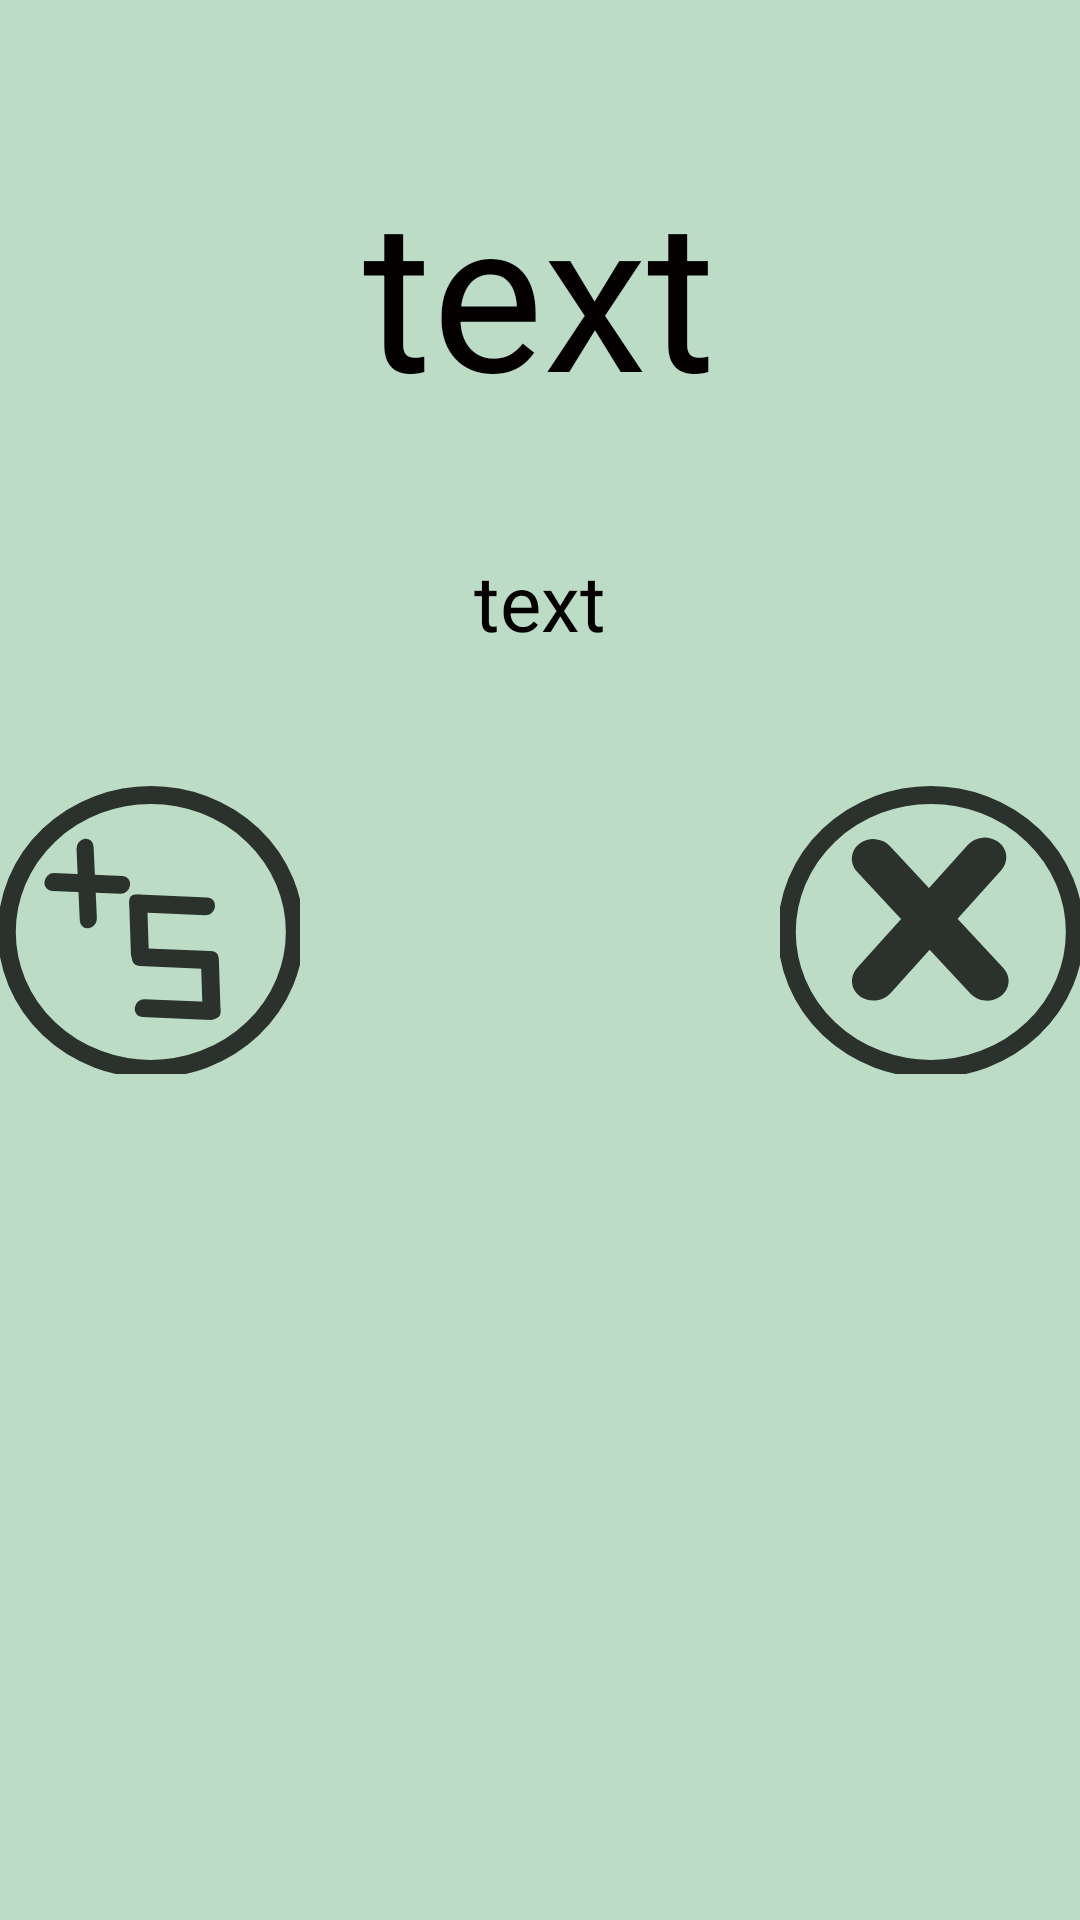

Produce the Android XML layout that renders to this screen, including the resource entries it uses.
<!-- AndroidManifest.xml: application theme AppTheme.NoActionBar -->
<!-- res/layout/tela_ligada.xml -->
<?xml version="1.0" encoding="utf-8"?>
<ScrollView xmlns:android="http://schemas.android.com/apk/res/android"
    xmlns:app="http://schemas.android.com/apk/res-auto"
    xmlns:tools="http://schemas.android.com/tools"
    android:layout_width="match_parent"
    android:layout_height="match_parent"
    android:keepScreenOn="true"
    android:id="@+id/telaligada"
    android:background="@color/colorAccent"

    tools:context=".view.view.MinhaAtividade">

    <LinearLayout
        android:id="@+id/indice"
        android:layout_width="match_parent"
        android:layout_height="wrap_content"
        android:orientation="vertical"
        android:backgroundTint="@color/ic_launcher_background"

        >
        <Space
            android:layout_width="match_parent"
            android:layout_height="50dp"
            android:layout_weight="1" />
        <TextView
            android:id="@+id/horasAvisoT"
            android:layout_width="wrap_content"
            android:layout_height="wrap_content"
            android:text="text"
            android:textColor="#050000"
            android:textSize="70sp"
            android:textAlignment="center"
            android:layout_gravity="center"

            />
        <Space
            android:layout_width="match_parent"
            android:layout_height="40dp"
            android:layout_weight="1" />

        <TextView
            android:id="@+id/tvAvisoT"
            android:layout_width="wrap_content"
            android:layout_height="wrap_content"
            android:text="text"
            android:textColor="#050000"
            android:textSize="26sp"
            android:textAlignment="center"
            android:layout_gravity="center"

            />

        <Space
            android:layout_width="match_parent"
            android:layout_height="40dp"
            android:layout_weight="1" />
    <LinearLayout
         android:layout_width="match_parent"
        android:layout_height="wrap_content"
        android:orientation="horizontal"
        android:backgroundTint="@color/ic_launcher_background"

        >

        <ImageView
            android:id="@+id/btcincomin"
            android:layout_width="100dp"
            android:layout_height="100dp"
            android:src="@drawable/ic_cincomin"
            android:layout_gravity="center"
            />
        <Space
            android:layout_width="match_parent"
            android:layout_height="0dp"
            android:layout_weight="1" />
        <ImageView
            android:id="@+id/btPararAlarme"
            android:layout_width="100dp"
            android:layout_height="100dp"
            android:src="@drawable/ic_xparar"
            android:layout_gravity="center"
            />




    </LinearLayout>

        <Space
            android:layout_width="match_parent"
            android:layout_height="60dp"
            android:layout_weight="1" />
        <FrameLayout
            android:id="@+id/fl_adplaceholderf"
            android:layout_width="wrap_content"
            android:layout_height="wrap_content"

            android:background="@color/browser_actions_bg_grey"

            />

    </LinearLayout>


</ScrollView>
<!-- resources referenced by this layout -->
<resources>
  <color name="colorAccent">#bcdcc6</color>
  <color name="ic_launcher_background">#3F98B3</color>
  <!-- drawable ic_cincomin: vector/xml drawable (drawable, 3188 chars, omitted) -->
  <!-- drawable ic_xparar (drawable) -->
  <vector android:alpha="0.77" android:autoMirrored="true"
      android:height="100dp" android:viewportHeight="100"
      android:viewportWidth="100" android:width="100dp" xmlns:android="http://schemas.android.com/apk/res/android">
      <path android:fillColor="#00000000" android:fillType="evenOdd"
          android:pathData="M2.268,52.646a48.003,45.628 0,1 0,96.006 0a48.003,45.628 0,1 0,-96.006 0z"
          android:strokeColor="#000000" android:strokeWidth="5.99052334"/>
      <path android:fillColor="#000000" android:fillType="evenOdd"
          android:pathData="M72.838,22.67L72.838,22.67A6.664,7.284 84.451,0 1,73.749 32.05L36.836,73.05A6.664,7.284 84.451,0 1,26.583 74.046L26.583,74.046A6.664,7.284 84.451,0 1,25.672 64.666L62.585,23.666A6.664,7.284 84.451,0 1,72.838 22.67z"
          android:strokeColor="#00000000" android:strokeWidth="4.06612921"/>
      <path android:fillColor="#000000" android:fillType="evenOdd"
          android:pathData="M26.45,23.237L26.45,23.237A6.64,7.266 94.644,0 0,25.689 32.596L63.442,73.174A6.64,7.266 94.644,0 0,73.684 74.006L73.684,74.006A6.64,7.266 94.644,0 0,74.444 64.647L36.691,24.068A6.64,7.266 94.644,0 0,26.45 23.237z"
          android:strokeColor="#00000000" android:strokeWidth="4.06632853"/>
  </vector>
  <style name="AppTheme.NoActionBar">
          <item name="windowActionBar">false</item>
          <item name="windowNoTitle">true</item>
      </style>
</resources>
